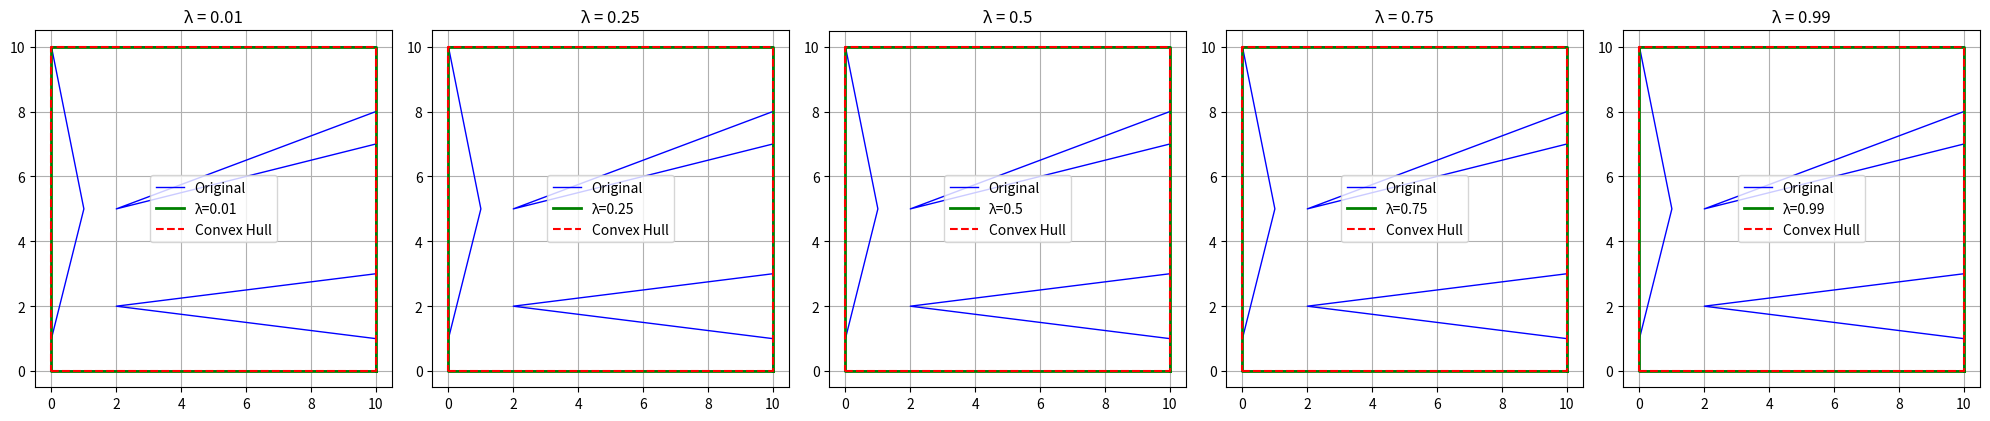

Write Python code to recreate this figure.
import time
import matplotlib.pyplot as plt
from math import sqrt

import time
import matplotlib.pyplot as plt
from math import sqrt

class Point:
    def __init__(self, x, y):
        self.x = x
        self.y = y
    
    def __str__(self):
        return f"({self.x}, {self.y})"
    
    def __repr__(self):
        return self.__str__()
     
    def __eq__(self, other):
        if not isinstance(other, Point):
            return False
        return self.x == other.x and self.y == other.y

class Polygon:
    def __init__(self, vertices):
        # Store vertices and count
        self.vertices = vertices
        self.n = len(vertices)
        
    def get_vertex(self, index):
        # Get vertex (1-indexed to match paper)
        return self.vertices[(index - 1) % self.n]
    
    def get_edge(self, i, j):
        # Get edge between two vertices
        return (self.get_vertex(i), self.get_vertex(j))
    
    def __str__(self):
        return f"Polygon with {self.n} vertices: {self.vertices}"

class VisibilityGraph:
    def __init__(self, polygon):
        # Create visibility graph for polygon
        self.polygon = polygon
        self.n = polygon.n
        
        # Init adjacency lists (1-indexed to match paper)
        self.outgoing = [[] for _ in range(self.n + 1)]  # N⁺(v)
        self.incoming = [[] for _ in range(self.n + 1)]  # N⁻(v)
        
    def add_edge(self, i, j):
        # Add edge ensuring i < j for topological order
        if i < j:
            self.outgoing[i].append(j)
            self.incoming[j].append(i)
        else:
            self.outgoing[j].append(i)
            self.incoming[i].append(j)
    
    def sort_adjacency_lists(self):
        # Sort in descending order
        for i in range(1, self.n + 1):
            self.outgoing[i].sort(reverse=True)
            self.incoming[i].sort(reverse=True)
    
    def is_visible(self, i, j):
        # Check if vertices can see each other
        if i < j:
            return j in self.outgoing[i]
        else:
            return i in self.outgoing[j]

class EdgeCrossingDetector:
    def __init__(self, polygon, candidate_edges):
        # Setup for detecting edge crossings
        self.polygon = polygon
        self.n = polygon.n
        
        # Normalize edges to ensure i < j
        self.candidate_edges = []
        for i, j in candidate_edges:
            if i < j:
                self.candidate_edges.append((i, j))
            else:
                self.candidate_edges.append((j, i))
        
        self.m = len(self.candidate_edges)
        
        # Create adjacency lists
        self.outgoing = [[] for _ in range(self.n + 1)]
        self.incoming = [[] for _ in range(self.n + 1)]
        
        # Fill adjacency lists
        for i, j in self.candidate_edges:
            self.outgoing[i].append(j)
            self.incoming[j].append(i)
        
        # Sort in descending order
        for i in range(1, self.n + 1):
            self.outgoing[i].sort(reverse=True)
            self.incoming[i].sort(reverse=True)
        
        # Setup doubly-linked list for non-empty lists
        self.next = [-1] * (self.n + 1)
        self.prev = [-1] * (self.n + 1)
        
        self._init_linked_list()
    
    def _init_linked_list(self):
        # Build linked list of vertices with outgoing edges
        non_empty = [i for i in range(1, self.n + 1) if self.outgoing[i]]
        
        if not non_empty:
            return
            
        # Link the vertices
        for i in range(len(non_empty) - 1):
            self.next[non_empty[i]] = non_empty[i + 1]
            self.prev[non_empty[i + 1]] = non_empty[i]
    
    def compute_all_crossings(self):
        # Basic algorithm to find all edge crossings
        crossings = []
        visited = set()
        
        # Check each vertex
        for u in range(1, self.n + 1):
            if not self.incoming[u]:
                continue
            
            # Check each incoming edge
            for v in self.incoming[u]:
                edge = (v, u) 
                
                if edge in visited:
                    continue
                    
                visited.add(edge)
                
                # Find edges that cross (v,u)
                # From Observation 1: edges (a,b) with v < a < u < b cross
                a = v + 1
                while a < u:
                    if not self.outgoing[a]:
                        a += 1
                        continue
                    
                    # Check outgoing edges
                    for b in self.outgoing[a]:
                        if b > u:  # v < a < u < b condition
                            crossings.append(((v, u), (a, b)))
                    
                    a += 1
        
        return crossings
    
    def compute_all_crossings_optimized(self):
        # Optimized column-wise sweep algorithm
        crossings = []
        
        # Check each column (vertex)
        for v in range(1, self.n + 1):
            if not self.incoming[v]:
                continue
            
            # Check each edge (u,v)
            for u in self.incoming[v]:
                # Check rectangle [u+1, v-1] × [v+1, n]
                curr = u + 1
                
                while curr < v:
                    # Find outgoing edges to vertices beyond v
                    i = 0
                    while i < len(self.outgoing[curr]) and self.outgoing[curr][i] > v:
                        t = self.outgoing[curr][i]
                        crossings.append(((u, v), (curr, t)))
                        i += 1
                    
                    curr += 1
        
        return crossings
    
    def compute_crossings_with_linked_list(self):
        # Algorithm using linked list optimization
        crossings = []
        
        # Column-wise sweep
        for v in range(1, self.n + 1):
            if not self.incoming[v]:
                continue
            
            # Check each edge (u,v)
            for u in self.incoming[v]:
                # Find edges (a,b) where u < a < v < b
                a = u + 1
                while a < v:
                    if self.outgoing[a]:
                        # Find outgoing edges beyond v
                        i = 0
                        while i < len(self.outgoing[a]) and self.outgoing[a][i] > v:
                            b = self.outgoing[a][i]
                            crossings.append(((u, v), (a, b)))
                            i += 1
                    
                    a += 1
        
        return crossings

class CrossingComponent:
    def __init__(self, polygon, edge_crossings):
        # Setup for finding connected components of crossing edges
        self.polygon = polygon
        self.n = polygon.n
        self.edge_crossings = edge_crossings
        
        # Pseudo-intersection graph
        self.GP = [[] for _ in range(self.n + 1)]
        
        # For doubly-linked list
        self.next = [-1] * (self.n + 1)
        self.prev = [-1] * (self.n + 1)
        
        # Track visited vertices and edges
        self.visited = [False] * (self.n + 1)
        self.visited_edges = set()
        
        # Components storage
        self.components = []
    
    def build_pseudo_intersection_graph(self):
        # Build graph from edge crossings
        sorted_crossings = sorted(self.edge_crossings, 
                              key=lambda x: x[1][1],
                              reverse=True)
        
        # Add edges to graph
        for (a, b), (u, v) in sorted_crossings:
            if (a, b) not in self.visited_edges:
                self.GP[a].append(b)
                self.visited_edges.add((a, b))
            
            if (u, v) not in self.visited_edges:
                self.GP[u].append(v)
                self.visited_edges.add((u, v))
    
    def find_connected_components(self):
        # Find components using BFS
        visited = set()
        
        for v in range(1, self.n + 1):
            if v not in visited and self.GP[v]:
                # Start new component
                component = []
                queue = [v]
                visited.add(v)
                
                while queue:
                    current = queue.pop(0)
                    component.append(current)
                    
                    # Visit neighbors
                    for neighbor in self.GP[current]:
                        if neighbor not in visited:
                            visited.add(neighbor)
                            queue.append(neighbor)
                
                # Sort vertices
                component.sort()
                self.components.append(component)
    
    def compute_crossing_components(self):
        # Get all connected components of crossing edges
        self.build_pseudo_intersection_graph()
        self.find_connected_components()
        return self.components

# Helper for geometric crossing detection
def detect_geometric_crossing(p1, p2, p3, p4):
    # Check if line segments cross geometrically
    
    # Skip if segments share endpoints
    if ((p1.x == p3.x and p1.y == p3.y) or 
        (p1.x == p4.x and p1.y == p4.y) or
        (p2.x == p3.x and p2.y == p3.y) or
        (p2.x == p4.x and p2.y == p4.y)):
        return False
    
    # Check if points are in counterclockwise order
    def ccw(A, B, C):
        return (C.y - A.y) * (B.x - A.x) > (B.y - A.y) * (C.x - A.x)
    
    # Test if each segment straddles the other's line
    return ccw(p1, p3, p4) != ccw(p2, p3, p4) and ccw(p1, p2, p3) != ccw(p1, p2, p4)



# Example functions
def create_example_polygon():
    # Simple pentagon for testing
    vertices = [
        Point(0, 0),
        Point(2, 0),
        Point(3, 2),
        Point(1, 3),
        Point(-1, 1)
    ]
    return Polygon(vertices)

def create_example_visibility_graph(polygon):
    # Create visibility graph with sample edges
    vis_graph = VisibilityGraph(polygon)
    
    vis_graph.add_edge(1, 3)
    vis_graph.add_edge(1, 4)
    vis_graph.add_edge(2, 4)
    vis_graph.add_edge(2, 5)
    vis_graph.add_edge(3, 5)
    
    vis_graph.sort_adjacency_lists()
    
    return vis_graph



def orientation(p, q, r):
    # Determine orientation of triplet (p,q,r)
    # Returns: 0=collinear, 1=clockwise, 2=counterclockwise
    val = (q.y - p.y) * (r.x - q.x) - (q.x - p.x) * (r.y - q.y)
    if val == 0:
        return 0
    return 1 if val > 0 else 2

def convex_hull(points):
    # Andrew's monotone chain algorithm for convex hull
    n = len(points)
    if n < 3:
        return points
    
    # Sort by x, then y
    points = sorted(points, key=lambda p: (p.x, p.y))
    
    # Build lower hull
    lower = []
    for p in points:
        while len(lower) >= 2 and orientation(lower[-2], lower[-1], p) != 2:
            lower.pop()
        lower.append(p)
    
    # Build upper hull
    upper = []
    for p in reversed(points):
        while len(upper) >= 2 and orientation(upper[-2], upper[-1], p) != 2:
            upper.pop()
        upper.append(p)

    # Join hulls, removing duplicate end points
    return lower[:-1] + upper[:-1]


class ShortcutHull:
    def __init__(self, polygon, lambda_param=0.5):
        # Setup shortcut hull computation
        self.polygon = polygon
        self.n = polygon.n
        self.vertices = polygon.vertices
        self.lambda_param = lambda_param
        
        # Get convex hull
        self.convex_hull = convex_hull(self.vertices)
        
        # Storage
        self.pockets = []
        self.shortcut_hull = None
        self.dp = {}
        self.optimal_paths = {}
    
    def find_pockets(self):
        """Find regions between hull and polygon"""
        self.pockets = []
        
        # Match hull vertices to polygon vertices with tolerance
        hull_indices = []
        for hull_vertex in self.convex_hull:
            for i, poly_vertex in enumerate(self.vertices):
                if self._points_are_equal(hull_vertex, poly_vertex):
                    hull_indices.append(i + 1)  # Convert to 1-indexed
                    break
        
        # Sort hull indices in polygon order
        hull_indices.sort()
        hull_indices.append(hull_indices[0])  # Close the loop
        
        # Find pockets
        for i in range(len(hull_indices) - 1):
            start_idx = hull_indices[i]
            end_idx = hull_indices[i + 1]
            if (end_idx - start_idx) % self.n != 1:
                pocket = []
                current = start_idx
                while current != end_idx:
                    pocket.append(current)
                    current = current % self.n + 1
                pocket.append(end_idx)
                self.pockets.append(pocket)
        
    def _points_are_equal(self, p1, p2, tolerance=1e-6):
        """Compare points with tolerance for floating point precision"""
        return abs(p1.x - p2.x) < tolerance and abs(p1.y - p2.y) < tolerance
    
    def find_optimal_shortcut_hull(self):
        """Compute optimal shortcut hull with proper handling of pocket replacements"""
        # Find pockets between polygon and convex hull
        self.find_pockets()
        
        # Start with convex hull
        self.shortcut_hull = self.convex_hull.copy()
        
        # Process each pocket
        for pocket_idx, pocket in enumerate(self.pockets):
            if len(pocket) <= 2:
                continue  # Skip trivial pockets
                
            # Extract pocket vertices
            pocket_vertices = [self.polygon.get_vertex(i) for i in pocket]
            
            # Reset dynamic programming cache for each pocket
            self.dp = {}
            self.optimal_paths = {}
            
            # Create a polygon from the pocket vertices
            pocket_polygon = Polygon(pocket_vertices)
            
            # Compute optimal path for this pocket
            start_idx = 0
            end_idx = len(pocket_vertices) - 1
            
            # Always consider the direct path as a baseline
            direct_path = [pocket_vertices[start_idx], pocket_vertices[end_idx]]
            direct_cost = self.compute_cost(direct_path)
            
            # Compute optimal path
            optimal_path = self._compute_optimal_path(pocket_polygon, start_idx, end_idx)
            optimal_cost = self.compute_cost(optimal_path)
            
            # If optimal path is not better than direct path, just use direct path
            if optimal_cost >= direct_cost:
                optimal_path = direct_path
            
            # Find indices of pocket endpoints in hull
            start_point = pocket_vertices[0]
            end_point = pocket_vertices[-1]
            
            start_idx_in_hull = self._find_point_index_in_hull(start_point)
            end_idx_in_hull = self._find_point_index_in_hull(end_point)
            
            if start_idx_in_hull is None or end_idx_in_hull is None:
                continue
            
            # Create new hull by replacing segment
            new_hull = []
            
            if end_idx_in_hull < start_idx_in_hull:  # Wrap around case
                # Add vertices from end_idx+1 to start_idx-1
                new_hull.extend(self.shortcut_hull[end_idx_in_hull + 1:start_idx_in_hull])
                # Add optimal path
                new_hull.extend(optimal_path)
            else:
                # Add vertices before start_idx
                new_hull.extend(self.shortcut_hull[:start_idx_in_hull])
                # Add optimal path
                new_hull.extend(optimal_path)
                # Add vertices after end_idx
                new_hull.extend(self.shortcut_hull[end_idx_in_hull+1:])
            
            # Check if new hull is better than current hull
            if self.compute_cost(new_hull) <= self.compute_cost(self.shortcut_hull):
                self.shortcut_hull = new_hull
        
        return self.shortcut_hull
    
    def _find_point_index_in_hull(self, point, tolerance=1e-9):
        """Find index of point in shortcut hull with tolerance"""
        for i, p in enumerate(self.shortcut_hull):
            if self._points_are_equal(p, point, tolerance):
                return i
        return None
    
    def _compute_optimal_path(self, polygon, i, j):
        """Compute optimal path using dynamic programming"""
        # Check memo table
        if (i, j) in self.dp:
            return self.optimal_paths[(i, j)].copy()  # Return a copy to avoid mutation
        
        # Base case: direct edge
        if j - i <= 1:
            path = [polygon.vertices[i], polygon.vertices[j]]
            self.dp[(i, j)] = self.compute_cost(path)
            self.optimal_paths[(i, j)] = path
            return path.copy()
        
        # Initialize with direct path as default
        direct_path = [polygon.vertices[i], polygon.vertices[j]]
        direct_cost = self.compute_cost(direct_path)
        min_cost = direct_cost
        optimal_path = direct_path.copy()
        
        # Try all intermediate vertices
        for k in range(i + 1, j):
            # Get subpaths
            left_path = self._compute_optimal_path(polygon, i, k)
            right_path = self._compute_optimal_path(polygon, k, j)
            
            # Combine paths (avoiding duplicate vertex at k)
            combined_path = left_path[:-1] + right_path
            
            # Compute cost
            cost = self.compute_cost(combined_path)
            
            # Update if better
            if cost < min_cost:
                min_cost = cost
                optimal_path = combined_path.copy()
        
        # Save results
        self.dp[(i, j)] = min_cost
        self.optimal_paths[(i, j)] = optimal_path.copy()
        
        return optimal_path.copy()
    
    def compute_cost(self, path):
        """Cost function: λ·perimeter + (1-λ)·area"""
        # Calculate perimeter
        perimeter = 0
        for i in range(len(path) - 1):  # Don't use modulo for open paths
            dx = path[i+1].x - path[i].x
            dy = path[i+1].y - path[i].y
            perimeter += sqrt(dx**2 + dy**2)
        
        # For paths with only 2 vertices, there's no area
        if len(path) < 3:
            # Special case for λ = 0 (pure area minimization)
            if self.lambda_param == 0:
                # Add a small penalty for the direct path to encourage intermediate vertices
                return 0.1 * perimeter  # Small non-zero cost
            return self.lambda_param * perimeter
        
        # Calculate area using shoelace formula (for closed paths)
        area = 0
        for i in range(len(path) - 1):
            area += path[i].x * path[i+1].y
            area -= path[i+1].x * path[i].y
        
        # Close the path back to first vertex for area calculation
        area += path[-1].x * path[0].y
        area -= path[0].x * path[-1].y
        
        area = abs(area) / 2
        
        # Calculate weighted cost
        cost = self.lambda_param * perimeter + (1 - self.lambda_param) * area
        
        return cost
        
def test_fixed_shortcut_hull():
    """Test the fixed shortcut hull implementation with various lambda values"""
    # Create a polygon with very deep pockets for better visualization
    vertices = [
        Point(0, 0), Point(10, 0), Point(10, 1), 
        Point(2, 2),  # Deep indent
        Point(10, 3), Point(10, 7), 
        Point(2, 5),  # Another deep indent
        Point(10, 8), Point(10, 10), Point(0, 10),
        Point(1, 5),  # Side indent
        Point(0, 1)  # Return to near start
    ]
    
    polygon = Polygon(vertices)
    
    # Test with different lambda values
    lambda_values = [0.01, 0.25, 0.5, 0.75, 0.99]
    fig, axs = plt.subplots(1, len(lambda_values), figsize=(20, 5))
    
    # Original polygon points
    x = [p.x for p in vertices]
    y = [p.y for p in vertices]
    x.append(x[0])  # Close polygon
    y.append(y[0])
    
    for i, lambda_val in enumerate(lambda_values):
        # Plot original polygon
        axs[i].plot(x, y, 'b-', linewidth=1, label='Original')
        
        # Compute shortcut hull with this lambda
        shortcut = ShortcutHull(polygon, lambda_param=lambda_val)
        hull = shortcut.find_optimal_shortcut_hull()
        
        # Plot shortcut hull
        if hull:
            x_short = [p.x for p in hull]
            y_short = [p.y for p in hull]
            x_short.append(x_short[0])  # Close hull
            y_short.append(y_short[0])
            axs[i].plot(x_short, y_short, 'g-', linewidth=2, label=f'λ={lambda_val}')
            
            # Plot convex hull too
            x_conv = [p.x for p in shortcut.convex_hull]
            y_conv = [p.y for p in shortcut.convex_hull]
            x_conv.append(x_conv[0])  # Close hull
            y_conv.append(y_conv[0])
            axs[i].plot(x_conv, y_conv, 'r--', label='Convex Hull')
        
        axs[i].set_title(f'λ = {lambda_val}')
        axs[i].set_aspect('equal')
        axs[i].grid(True)
        axs[i].legend()
    
    plt.tight_layout()
    plt.savefig('fixed_lambda_effect.png')
    plt.show()
        
if __name__ == "__main__":

    #Create shortcut hull and test
    test_fixed_shortcut_hull()
